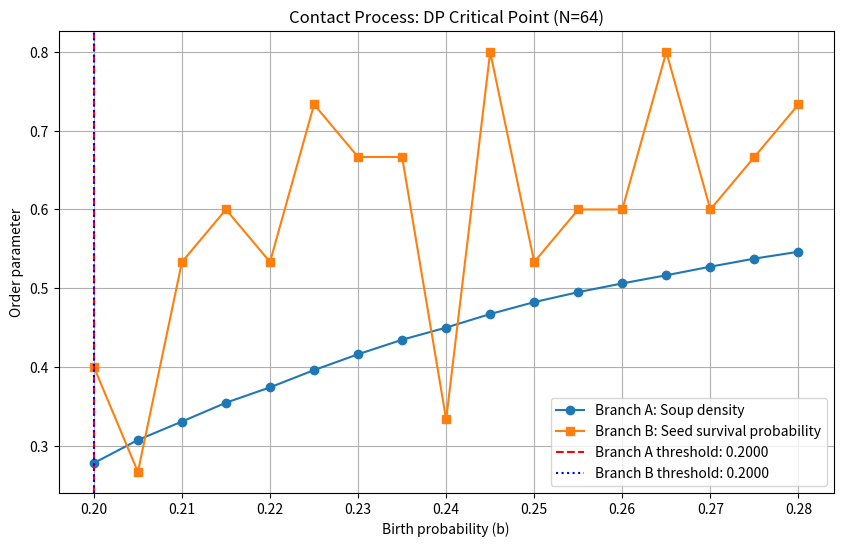

Write the Python code that produced this figure. (Note: this script raises an exception after producing the figure.)
import numpy as np
import matplotlib
matplotlib.use('Agg')
import matplotlib.pyplot as plt

class ContactProcess:
    """2D contact process simulation for directed-percolation criticality"""
    def __init__(self, N, a=0.5):
        self.N = N
        self.a = a  # Survival probability
        self.grid = np.zeros((N, N), dtype=int)
        
    def step(self, b):
        """Synchronous update with birth probability b * live_neighbors"""
        new_grid = np.zeros_like(self.grid)
        # Count neighbors
        neighbors = sum(np.roll(self.grid, shift, axis=axis)
                       for shift in (-1, 1) for axis in (0, 1))
        
        # Survival rule
        survivors = (self.grid == 1) & (np.random.random(self.grid.shape) < self.a)
        # Birth rule
        births = (self.grid == 0) & (np.random.random(self.grid.shape) < b * neighbors)
        
        new_grid[survivors | births] = 1
        self.grid = new_grid
        return np.mean(self.grid)

    def simulate_soup(self, b, steps=250):
        """Branch A: Start from random soup"""
        self.grid = (np.random.random((self.N, self.N)) < 0.3).astype(int)
        densities = []
        for _ in range(steps):
            densities.append(self.step(b))
        return np.mean(densities[-50:])

    def simulate_seed(self, b, steps=100):
        """Branch B: Start from central seed"""
        self.grid = np.zeros((self.N, self.N), dtype=int)
        self.grid[self.N//2, self.N//2] = 1
        for _ in range(steps):
            density = self.step(b)
        return density > 0

# Parameter sweep for different grid sizes
sizes = [64, 96, 128]
results = {}

for N in sizes:
    print(f"Starting simulations for N={N}...")
    b_values = np.linspace(0.20, 0.28, 17)
    trials = 15
    
    # Branch A results
    rhoA = []
    print("\tBranch A simulation...")
    for b in b_values:
        print(f"\t\tb={b:.4f}")
        cp = ContactProcess(N)
        rhoA.append(np.mean([cp.simulate_soup(b) for _ in range(trials)]))
    
    # Branch B results
    Psurv = []
    print("\tBranch B simulation...")
    for b in b_values:
        print(f"\t\tb={b:.4f}")
        cp = ContactProcess(N)
        Psurv.append(np.mean([int(cp.simulate_seed(b)) for _ in range(trials)]))
    
    # Find critical points
    b_c_A = None
    b_c_B = None
    
    try:
        # Find first b where density > 0.05
        idx = np.where(np.array(rhoA) > 0.05)[0]
        if len(idx) > 0:
            b_c_A = b_values[idx[0]]
        
        # Find first b where survival probability > 0
        idx = np.where(np.array(Psurv) > 0)[0]
        if len(idx) > 0:
            b_c_B = b_values[idx[0]]
    except:
        pass
    
    # Store results
    results[N] = {
        'b_values': b_values.tolist(),
        'rhoA': rhoA,
        'Psurv': Psurv,
        'b_c_A': b_c_A,
        'b_c_B': b_c_B
    }
    
    # Plot results for this size
    plt.figure(figsize=(10, 6))
    plt.plot(b_values, rhoA, 'o-', label='Branch A: Soup density')
    plt.plot(b_values, Psurv, 's-', label='Branch B: Seed survival probability')
    if b_c_A:
        plt.axvline(b_c_A, color='r', linestyle='--', label=f'Branch A threshold: {b_c_A:.4f}')
    if b_c_B:
        plt.axvline(b_c_B, color='b', linestyle=':', label=f'Branch B threshold: {b_c_B:.4f}')
    plt.xlabel('Birth probability (b)')
    plt.ylabel('Order parameter')
    plt.title(f'Contact Process: DP Critical Point (N={N})')
    plt.legend()
    plt.grid(True)
    plt.savefig(f'../../shared_agora/artifacts/contact_process_dp_critical_N{N}.png')

# Save all results
import json
with open('workspace/cp_results_extended.json', 'w') as f:
    json.dump(results, f)

# Finite-size scaling analysis
plt.figure(figsize=(10, 6))
for N, data in results.items():
    if data['b_c_A']:
        plt.plot(N, data['b_c_A'], 'ro', label=f'Branch A Threshold (N={N})')
    if data['b_c_B']:
        plt.plot(N, data['b_c_B'], 'bs', label=f'Branch B Threshold (N={N})')

plt.xlabel('System Size (N)')
plt.ylabel('Critical Birth Probability (b_c)')
plt.title('Finite-Size Scaling of Directed-Percolation Critical Point')
plt.legend()
plt.grid(True)
plt.savefig('../../shared_agora/artifacts/finite_size_scaling_dp_critical.png')
